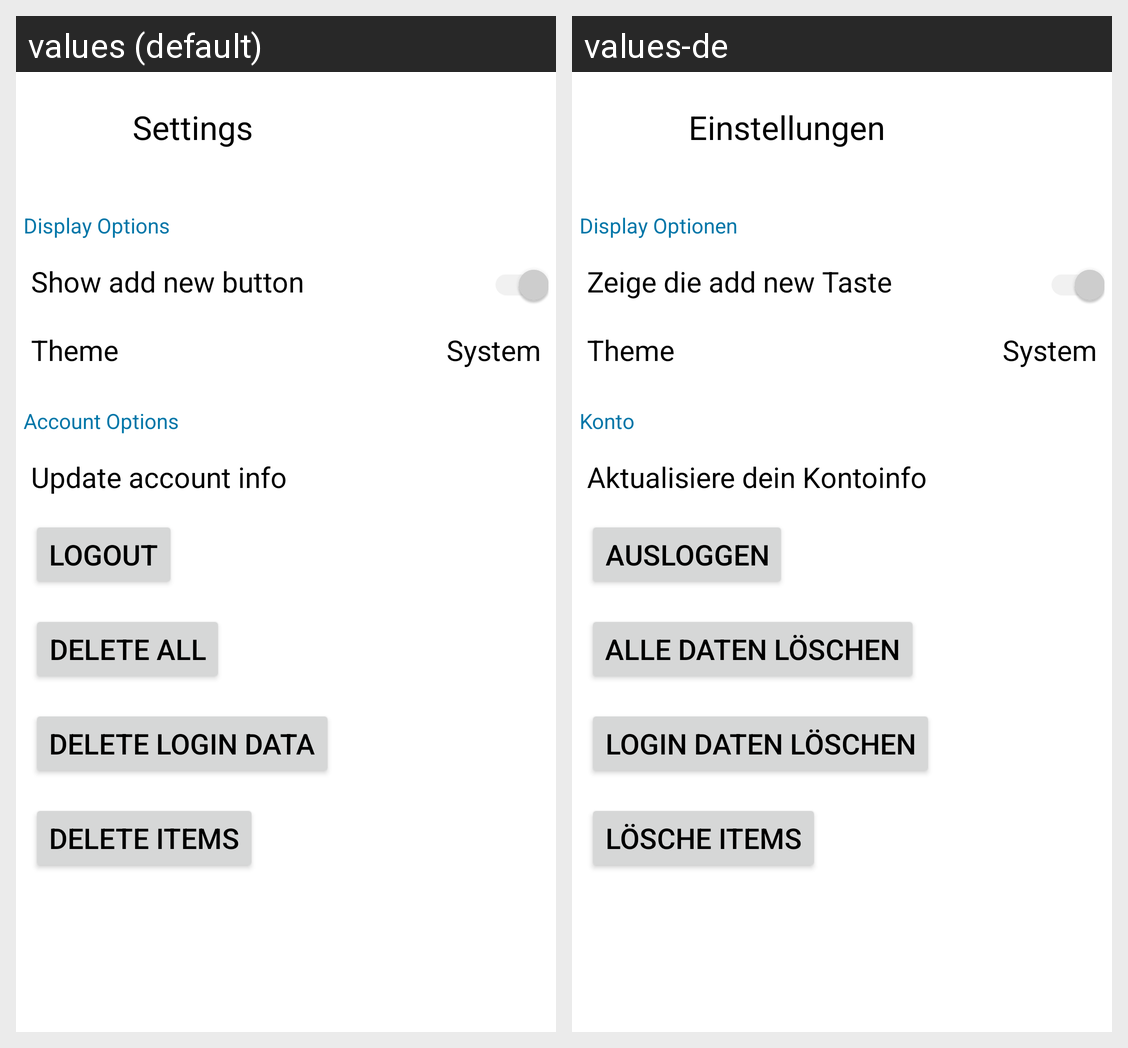

Locale-by-locale string values for the Android screen shown in this grid:
Android screen res/layout/activity_settings.xml rendered under 2 locales, left to right: values (default), values-de. Device: Nexus 5 (rendered at 1080×1920; each locale shown at half size, 540×960, under a caption strip naming it); theme Theme.SafeNotes.Light.NoActionbar.
Strings drawn on this screen, with the default value and each locale's value (text and hints the layout hard-codes, and strings that could not be matched under every locale, appear in the picture but are not listed):

menuSettings
  values: Settings
  values-de: Einstellungen

displayOptions
  values: Display Options
  values-de: Display Optionen

showAddNewButtonOption
  values: Show add new button
  values-de: Zeige die add new Taste

themeOption
  values: Theme
  values-de: Theme  [not translated; the default value is used]

themeOptionValue
  values: System
  values-de: System  [not translated; the default value is used]

accountOptions
  values: Account Options
  values-de: Konto

updateAccountOption
  values: Update account info
  values-de: Aktualisiere dein Kontoinfo

logoutAccountOption
  values: Logout
  values-de: Ausloggen

deleteAllBtn
  values: Delete All
  values-de: Alle Daten Löschen

deleteLoginBtn
  values: Delete Login data
  values-de: Login Daten Löschen

deleteItems
  values: Delete Items
  values-de: Lösche Items

radioButtonSystem
  values: System
  values-de: System
